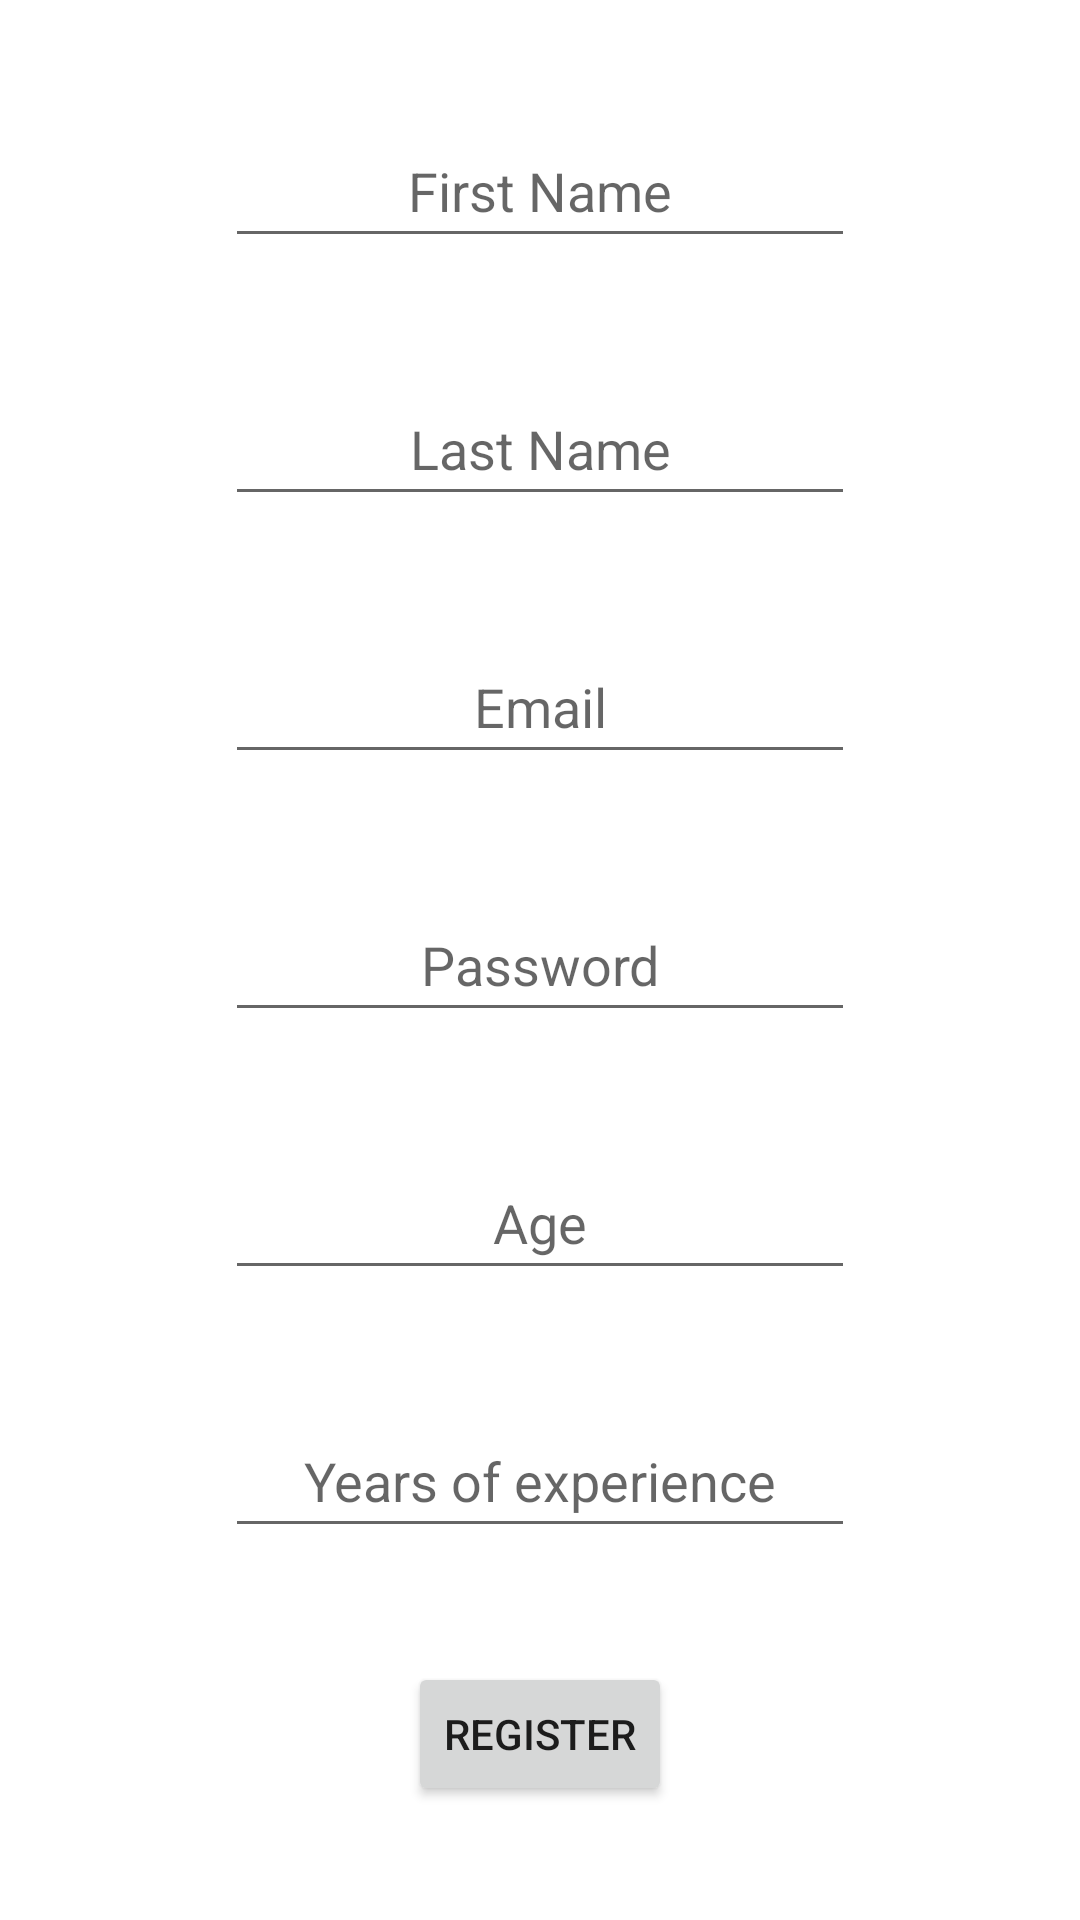

Android layout source for this screen:
<!-- AndroidManifest.xml: application theme Theme.BabySitBook -->
<!-- res/layout/babysitter_form.xml -->
<?xml version="1.0" encoding="utf-8"?>
<androidx.constraintlayout.widget.ConstraintLayout xmlns:android="http://schemas.android.com/apk/res/android"
    xmlns:app="http://schemas.android.com/apk/res-auto"
    android:layout_width="match_parent"
    android:layout_height="match_parent">

    <EditText
        android:id="@+id/Name"
        android:layout_width="wrap_content"
        android:layout_height="wrap_content"
        android:ems="10"
        android:hint="@string/first_name"
        android:inputType="textPersonName"
        android:minHeight="48dp"
        android:textAlignment="center"
        app:layout_constraintBottom_toTopOf="@+id/LastName"
        app:layout_constraintEnd_toEndOf="parent"
        app:layout_constraintHorizontal_bias="0.5"
        app:layout_constraintStart_toStartOf="parent"
        app:layout_constraintTop_toTopOf="parent" />

    <EditText
        android:id="@+id/LastName"
        android:layout_width="wrap_content"
        android:layout_height="wrap_content"
        android:ems="10"
        android:hint="@string/last_name"
        android:inputType="textPersonName"
        android:minHeight="48dp"
        android:textAlignment="center"
        app:layout_constraintBottom_toTopOf="@+id/Email"
        app:layout_constraintEnd_toEndOf="parent"
        app:layout_constraintHorizontal_bias="0.5"
        app:layout_constraintStart_toStartOf="parent"
        app:layout_constraintTop_toBottomOf="@+id/Name" />

    <EditText
        android:id="@+id/Email"
        android:layout_width="210dp"
        android:layout_height="wrap_content"
        android:ems="10"
        android:hint="@string/email"
        android:inputType="textEmailAddress"
        android:minHeight="48dp"
        android:textAlignment="center"
        app:layout_constraintBottom_toTopOf="@+id/Password"
        app:layout_constraintEnd_toEndOf="parent"
        app:layout_constraintHorizontal_bias="0.5"
        app:layout_constraintStart_toStartOf="parent"
        app:layout_constraintTop_toBottomOf="@+id/LastName" />

    <EditText
        android:id="@+id/Password"
        android:layout_width="210dp"
        android:layout_height="wrap_content"
        android:ems="10"
        android:hint="@string/password"
        android:inputType="textPassword"
        android:minHeight="48dp"
        android:textAlignment="center"
        app:layout_constraintBottom_toTopOf="@+id/Age"
        app:layout_constraintEnd_toEndOf="parent"
        app:layout_constraintHorizontal_bias="0.5"
        app:layout_constraintStart_toStartOf="parent"
        app:layout_constraintTop_toBottomOf="@+id/Email" />


    <EditText
        android:id="@+id/Age"
        android:layout_width="wrap_content"
        android:layout_height="wrap_content"
        android:ems="10"
        android:hint="@string/age"
        android:inputType="textPersonName"
        android:minHeight="48dp"
        android:textAlignment="center"
        app:layout_constraintBottom_toTopOf="@+id/Experience"
        app:layout_constraintEnd_toEndOf="parent"
        app:layout_constraintHorizontal_bias="0.5"
        app:layout_constraintStart_toStartOf="parent"
        app:layout_constraintTop_toBottomOf="@+id/Password" />

    <EditText
        android:id="@+id/Experience"
        android:layout_width="wrap_content"
        android:layout_height="wrap_content"
        android:ems="10"
        android:hint="@string/years_of_experience"
        android:inputType="textPersonName"
        android:minHeight="48dp"
        android:textAlignment="center"
        app:layout_constraintBottom_toTopOf="@+id/registerButton"
        app:layout_constraintEnd_toEndOf="parent"
        app:layout_constraintHorizontal_bias="0.5"
        app:layout_constraintStart_toStartOf="parent"
        app:layout_constraintTop_toBottomOf="@+id/Age" />

    <Button
        android:id="@+id/registerButton"
        android:layout_width="wrap_content"
        android:layout_height="wrap_content"
        android:text="@string/register"
        app:layout_constraintBottom_toBottomOf="parent"
        app:layout_constraintEnd_toEndOf="parent"
        app:layout_constraintHorizontal_bias="0.5"
        app:layout_constraintStart_toStartOf="parent"
        app:layout_constraintTop_toBottomOf="@+id/Experience" />

</androidx.constraintlayout.widget.ConstraintLayout>
<!-- resources referenced by this layout -->
<resources>
  <string name="age">Age</string>
  <string name="email">Email</string>
  <string name="first_name">First Name</string>
  <string name="last_name">Last Name</string>
  <string name="password">Password</string>
  <string name="register">Register</string>
  <string name="years_of_experience">Years of experience</string>
  <style name="Theme.BabySitBook" parent="Theme.MaterialComponents.DayNight.DarkActionBar">
          
          <item name="colorPrimary">@color/red</item>
          <item name="colorPrimaryVariant">@color/black</item>
          <item name="colorOnPrimary">@color/white</item>
          
          <item name="colorSecondary">@color/red</item>
          <item name="colorSecondaryVariant">@color/black</item>
          <item name="colorOnSecondary">@color/white</item>
          
          <item name="android:statusBarColor" tools:targetApi="l">?attr/colorPrimaryVariant</item>
          
      </style>
  <color name="red">#FF2A00</color>
  <color name="black">#FF000000</color>
  <color name="white">#FFFFFFFF</color>
</resources>
